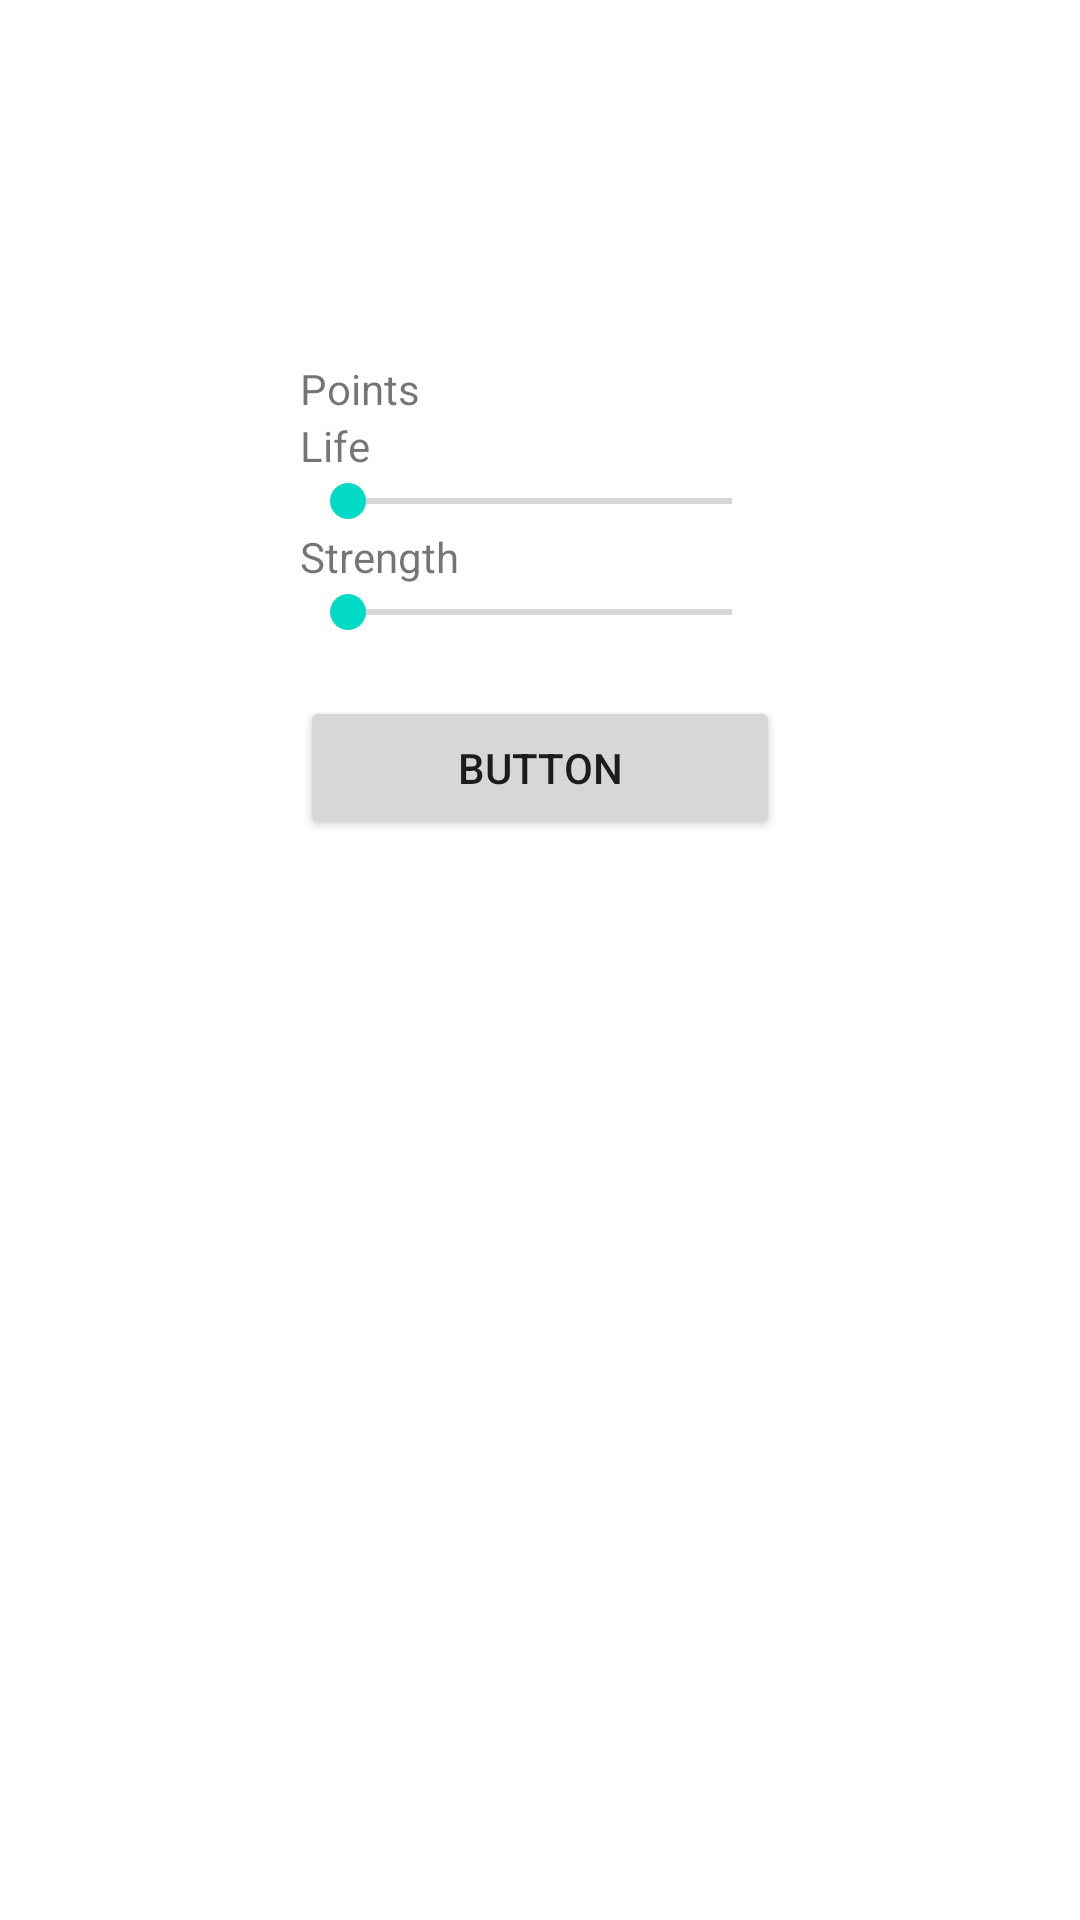

Write the Android layout XML for this screen, with the resource values it uses.
<!-- AndroidManifest.xml: application theme Theme.SEVEN -->
<!-- res/layout/activity_level_up.xml -->
<?xml version="1.0" encoding="utf-8"?>
<androidx.constraintlayout.widget.ConstraintLayout xmlns:android="http://schemas.android.com/apk/res/android"
    xmlns:app="http://schemas.android.com/apk/res-auto"
    xmlns:tools="http://schemas.android.com/tools"
    android:layout_width="match_parent"
    android:layout_height="match_parent"
    tools:context=".LevelUp">
    <LinearLayout
        android:layout_width="0dp"
        android:layout_height="match_parent"
        android:layout_marginStart="100dp"
        android:layout_marginTop="120dp"
        android:layout_marginEnd="100dp"
        android:layout_marginBottom="120dp"
        android:orientation="vertical"
        app:layout_constraintBottom_toBottomOf="parent"
        app:layout_constraintEnd_toEndOf="parent"
        app:layout_constraintStart_toStartOf="parent"
        app:layout_constraintTop_toTopOf="parent">

        <TextView
            android:id="@+id/textView4"
            android:layout_width="match_parent"
            android:layout_height="wrap_content"
            android:text="Points"
            app:layout_constraintEnd_toEndOf="parent"
            app:layout_constraintStart_toStartOf="parent" />

        <TextView
            android:id="@+id/lifeView"
            android:layout_width="match_parent"
            android:layout_height="wrap_content"
            android:text="Life" />

        <SeekBar
            android:id="@+id/lifeBar"
            android:layout_width="match_parent"
            android:layout_height="wrap_content" />

        <TextView
            android:id="@+id/strV"
            android:layout_width="match_parent"
            android:layout_height="wrap_content"
            android:text="Strength" />

        <SeekBar
            android:id="@+id/strBar"
            android:layout_width="match_parent"
            android:layout_height="wrap_content" />

        <TextView
            android:id="@+id/textView3"
            android:layout_width="match_parent"
            android:layout_height="wrap_content" />

        <Button
            android:id="@+id/finishBtn"
            android:layout_width="match_parent"
            android:layout_height="wrap_content"
            android:text="Button" />
    </LinearLayout>

</androidx.constraintlayout.widget.ConstraintLayout>
<!-- resources referenced by this layout -->
<resources>
  <style name="Theme.SEVEN" parent="Theme.MaterialComponents.DayNight.DarkActionBar">
          
          <item name="colorPrimary">@color/purple_500</item>
          <item name="colorPrimaryVariant">@color/purple_700</item>
          <item name="colorOnPrimary">@color/white</item>
          
          <item name="colorSecondary">@color/teal_200</item>
          <item name="colorSecondaryVariant">@color/teal_700</item>
          <item name="colorOnSecondary">@color/black</item>
          
          <item name="android:statusBarColor">?attr/colorPrimaryVariant</item>
          
      </style>
  <!-- not gathered from this repository: default colours our renderer supplied (Android Studio template values) -->
  <color name="purple_500">#FF6200EE</color>
  <color name="purple_700">#FF3700B3</color>
  <color name="teal_200">#FF03DAC5</color>
  <color name="teal_700">#FF018786</color>
  <color name="black">#FF000000</color>
  <color name="white">#FFFFFFFF</color>
</resources>
